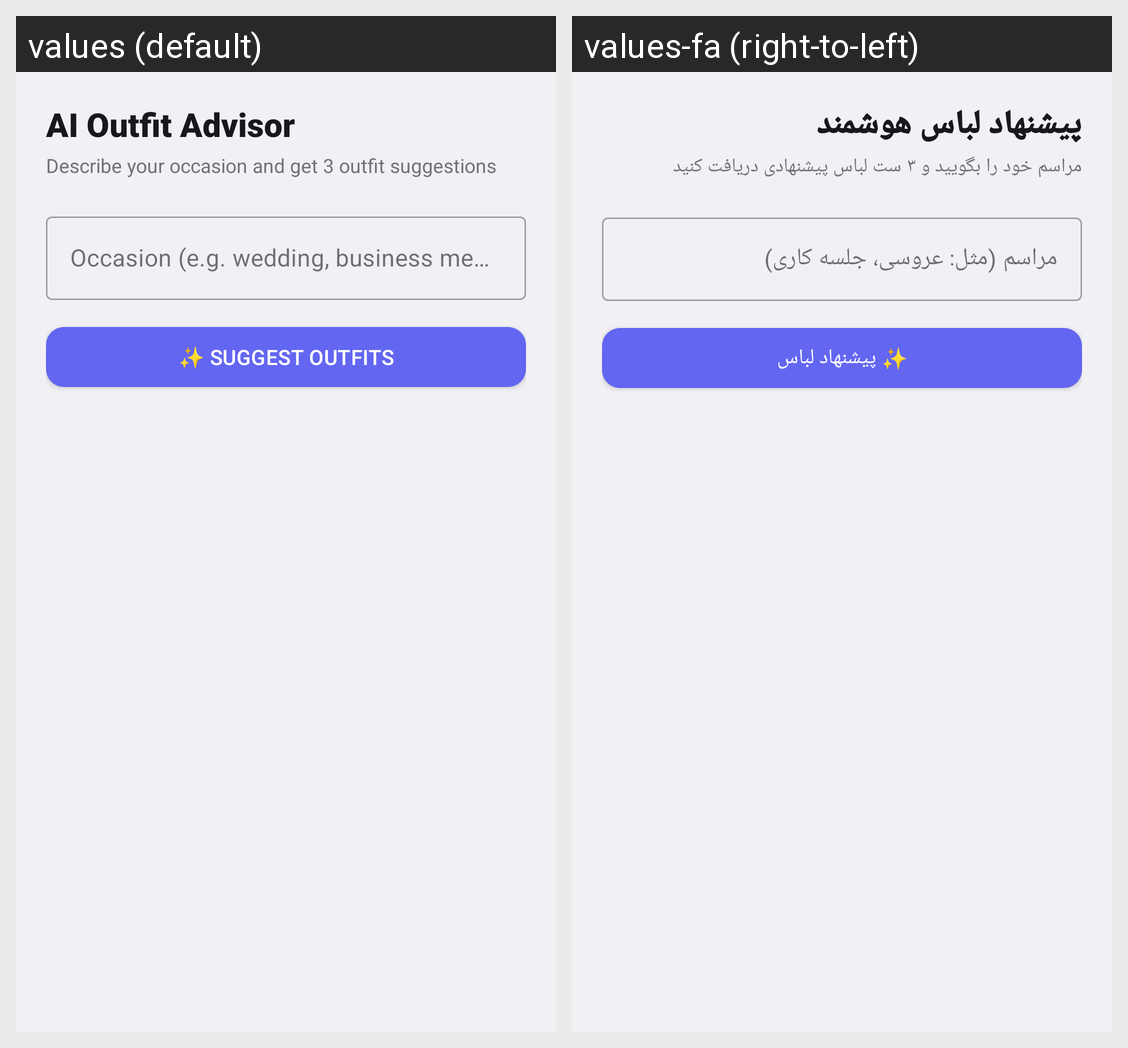

Locale-by-locale string values for the Android screen shown in this grid:
Android screen res/layout/fragment_ai.xml rendered under 2 locales, left to right: values (default), values-fa (right-to-left). Device: Nexus 5 (rendered at 1080×1920; each locale shown at half size, 540×960, under a caption strip naming it); theme Theme.Wardrobe.
Strings drawn on this screen, with the default value and each locale's value (text and hints the layout hard-codes, and strings that could not be matched under every locale, appear in the picture but are not listed):

title_ai
  values: AI Outfit Advisor
  values-fa: پیشنهاد لباس هوشمند

subtitle_ai
  values: Describe your occasion and get 3 outfit suggestions
  values-fa: مراسم خود را بگویید و ۳ ست لباس پیشنهادی دریافت کنید

hint_occasion
  values: Occasion (e.g. wedding, business meeting)
  values-fa: مراسم (مثل: عروسی، جلسه کاری)

action_suggest
  values: ✨ Suggest Outfits
  values-fa: ✨ پیشنهاد لباس
